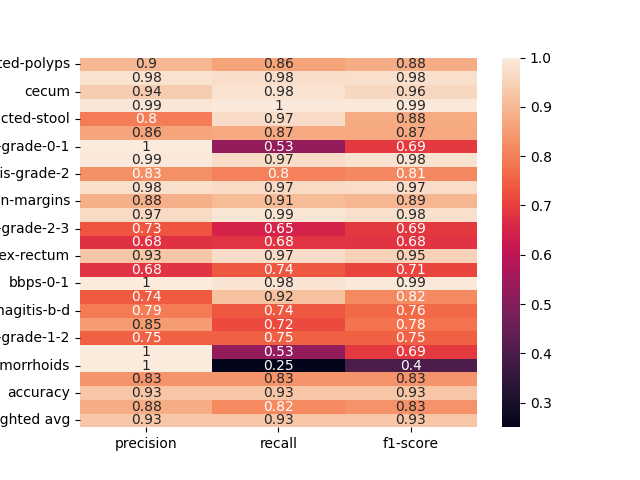

Values plotted in this chart, from the file beside it:
, precision, recall, f1-score
dyed-lifted-polyps, 0.8991, 0.8613, 0.8798
instrument, 0.9797, 0.9764, 0.978
cecum, 0.9405, 0.982, 0.9608
polyp, 0.9903, 0.9951, 0.9927
impacted-stool, 0.7975, 0.9692, 0.875
z-line, 0.8643, 0.8734, 0.8688
ulcerative-colitis-grade-0-1, 1.0, 0.5294, 0.6923
bbps-2-3, 0.9945, 0.9698, 0.982
ulcerative-colitis-grade-2, 0.8263, 0.8037, 0.8148
retroflex-stomach, 0.9783, 0.9677, 0.973
dyed-resection-margins, 0.8841, 0.9054, 0.8946
pylorus, 0.9661, 0.9878, 0.9768
ulcerative-colitis-grade-2-3, 0.7333, 0.6471, 0.6875
esophagitis-a, 0.6751, 0.6821, 0.6786
retroflex-rectum, 0.9259, 0.9722, 0.9485
barretts-short-segment, 0.68, 0.7391, 0.7083
bbps-0-1, 1.0, 0.9845, 0.9922
ulcerative-colitis-grade-3, 0.7397, 0.9153, 0.8182
esophagitis-b-d, 0.7925, 0.7368, 0.7636
ulcerative-colitis-grade-1, 0.8495, 0.7182, 0.7783
ulcerative-colitis-grade-1-2, 0.75, 0.75, 0.75
barretts, 1.0, 0.5294, 0.6923
hemorrhoids, 1.0, 0.25, 0.4
ileum, 0.8333, 0.8333, 0.8333
accuracy, 0.9264, 0.9264, 0.9264
macro avg, 0.8792, 0.8158, 0.8308
weighted avg, 0.9271, 0.9264, 0.9258
